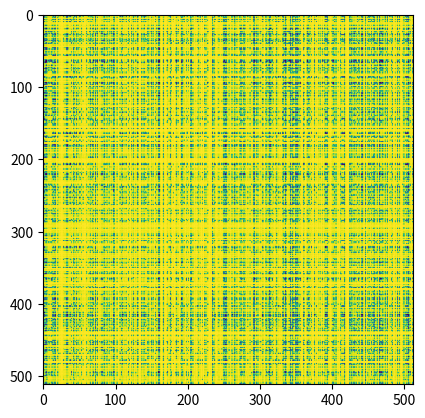

Reproduce this figure in Python.
import numpy as np
import numpy.random as npr
import matplotlib.pyplot as plt
import random

def julia_quadratic(fn=lambda x: x * x, c=complex(0, 0.65)):
    re_min, re_max = -2.0, 2.0
    im_min, im_max = -2.0, 2.0
    w, h = 512, 512
    real_range = np.arange(re_min, re_max, (re_max - re_min)/ w)
    imag_range = np.arange(im_min, im_max, (im_max - im_min)/ h)
    new_arr = np.zeros((len(imag_range), len(real_range)))
    for im_idx, im in enumerate(imag_range):
        for re_idx, re in enumerate(real_range):
            z = complex(re, im)
            n = 250
            while abs(z) < 10 and n > 50:
                z = fn(z) + c
                n -= 5
            new_arr[im_idx, re_idx] = n
    return new_arr

def explore(exponents):
    for exp in exponents:
        plt.close()
        new_fn = lambda x: x ** exp
        arr = julia_quadratic(fn=new_fn)
        plt.matshow(arr)
        plt.savefig(str(exp) + ".png")

def fn_explore(new_fn, cvals):
    for cval in cvals:
        plt.close()
        arr = julia_quadratic(fn=new_fn, c=cval)
        plt.matshow(arr)
        plt.savefig(str(cval) + ".png")

if __name__ == "__main__":
    # fn_explore(lambda x: np.tanh(x), np.linspace(1, 3, 10))
    # explore(np.linspace(1, 3, 100))
    frac_arr = julia_quadratic()
    # scrambling is inplace
    npr.shuffle(frac_arr)
    npr.shuffle(frac_arr.T)
    plt.imshow(frac_arr)
    plt.show()
